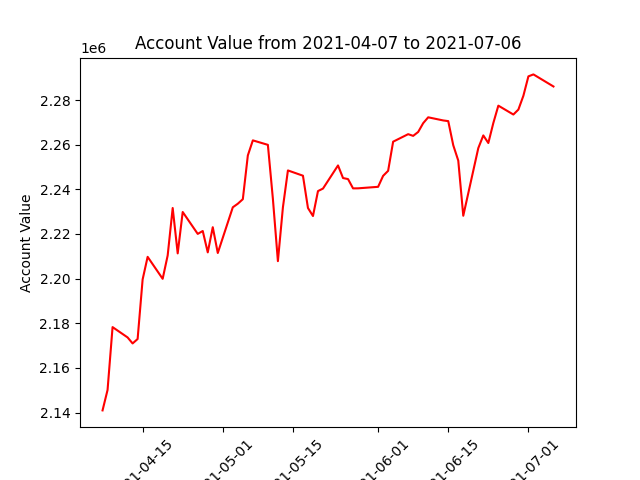

The table this chart was drawn from, first rows:
datadate, account_value
20210407, 2140965
20210408, 2150113
20210409, 2178284
20210412, 2173657
20210413, 2170968
20210414, 2172950
20210415, 2199641
20210416, 2209762
20210419, 2199923
20210420, 2210410
20210421, 2231645
20210422, 2211314
20210423, 2229855
20210426, 2220047
20210427, 2221346
20210428, 2211763
20210429, 2223047
20210430, 2211487
20210503, 2231965
20210504, 2233569
20210505, 2235588
20210506, 2255196
20210507, 2261949
20210510, 2259943
20210511, 2235750
20210512, 2207836
20210513, 2231926
20210514, 2248479
20210517, 2246115
20210518, 2231652
20210519, 2228051
20210520, 2239232
20210521, 2240354
20210524, 2250718
20210525, 2245070
20210526, 2244605
20210527, 2240439
20210528, 2240463
20210601, 2241135
20210602, 2246044
20210603, 2248305
20210604, 2261361
20210607, 2264724
20210608, 2263965
20210609, 2265718
20210610, 2269658
20210611, 2272281
20210614, 2270875
20210615, 2270574
20210616, 2259776
20210617, 2252895
20210618, 2228181
20210621, 2258489
20210622, 2264168
20210623, 2260762
20210624, 2269725
20210625, 2277504
20210628, 2273527
20210629, 2275740
20210630, 2281946
... 3 more rows
